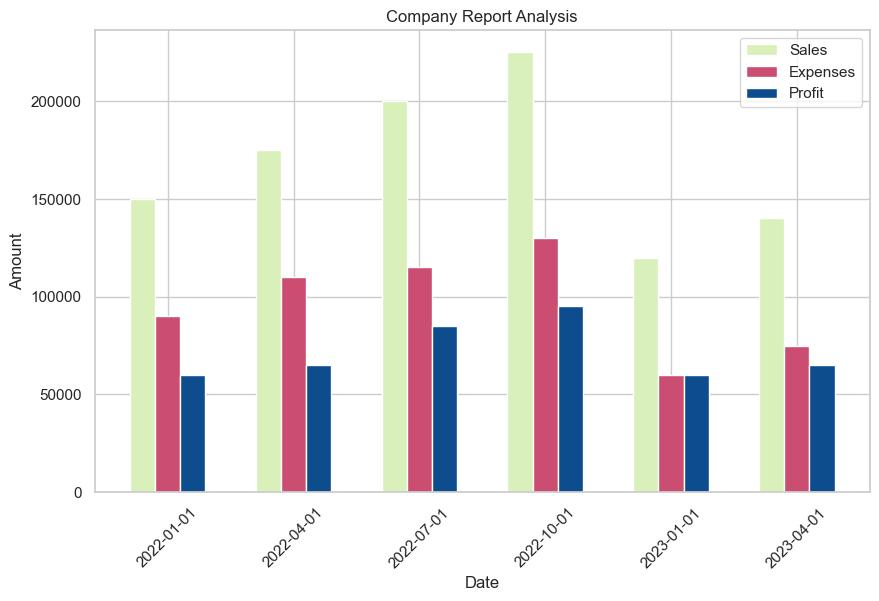

The file beside this chart, header and first rows:
Date, Sales, Expenses, Profit
2022-01-01, 150000, 90000, 60000
2022-04-01, 175000, 110000, 65000
2022-07-01, 200000, 115000, 85000
2022-10-01, 225000, 130000, 95000
2023-01-01, 120000, 60000, 60000
2023-04-01, 140000, 75000, 65000
